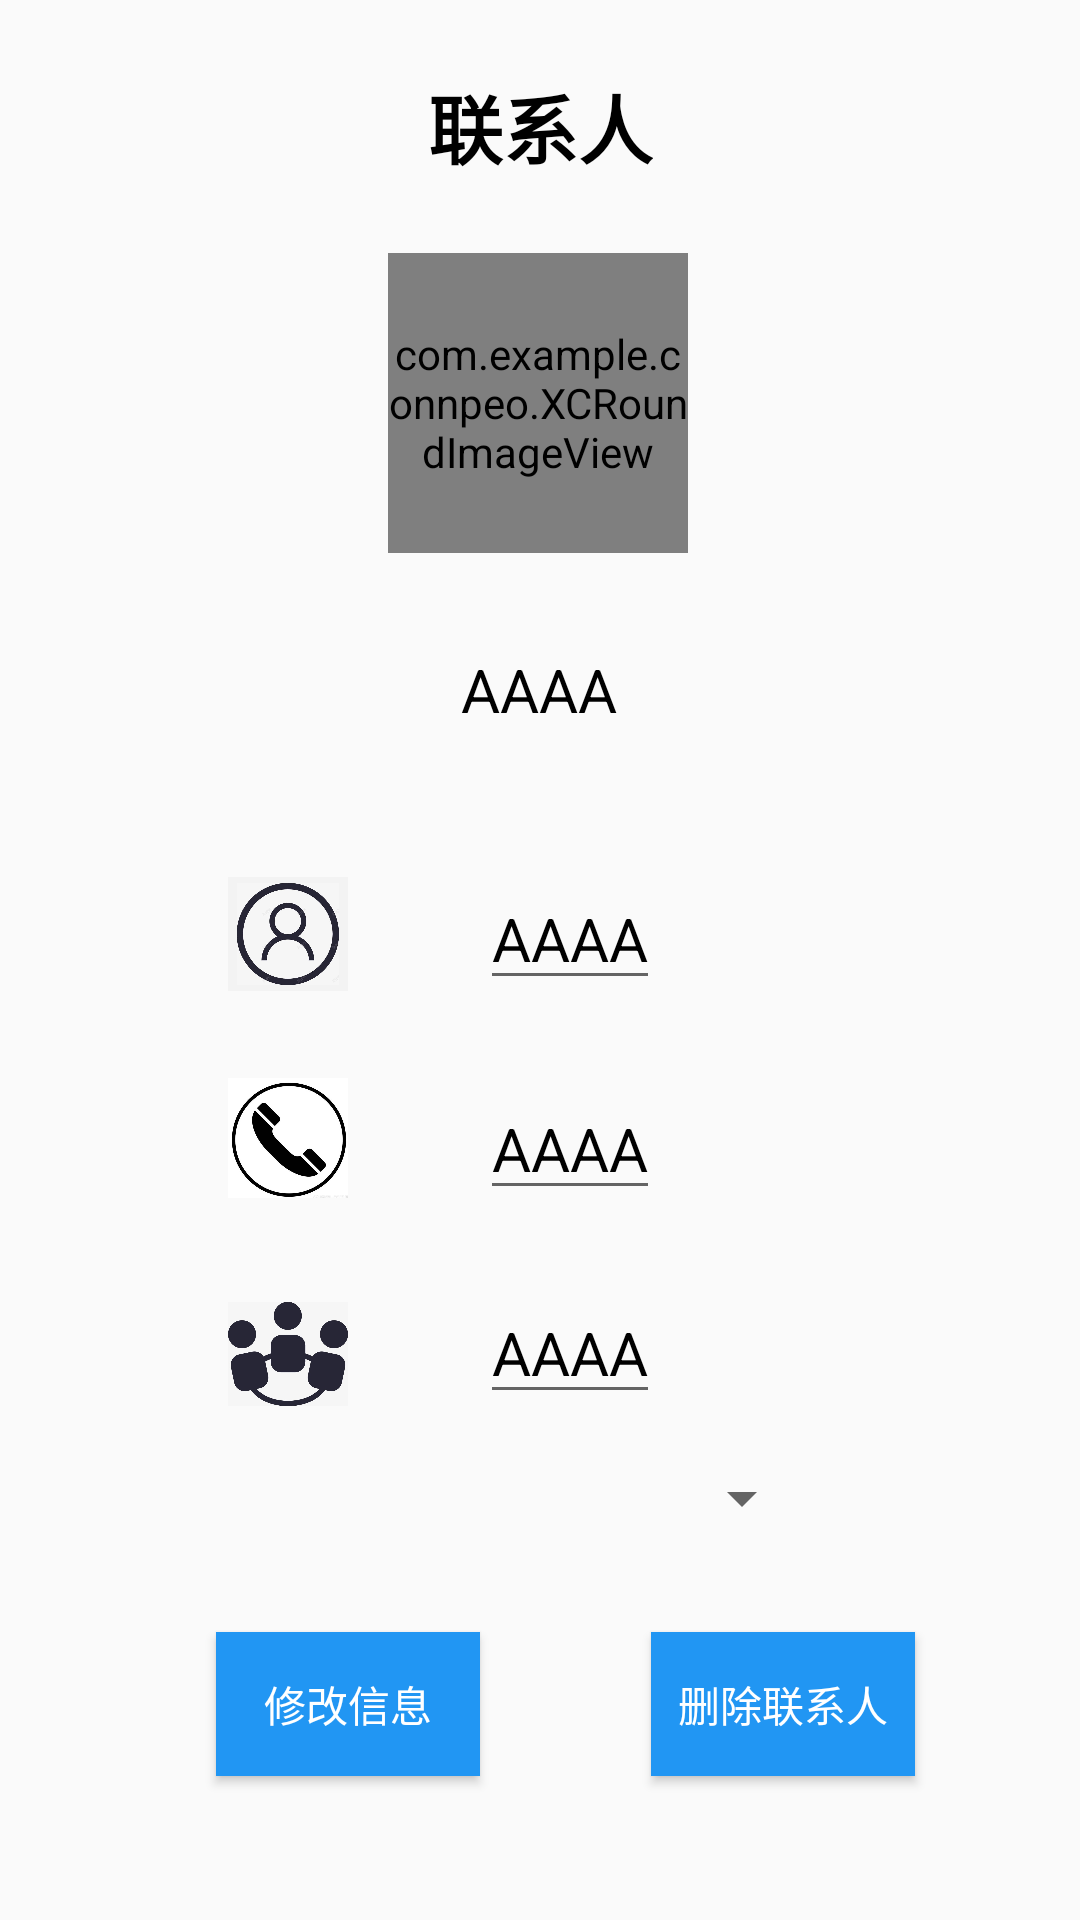

The Android layout XML behind this screen, and the referenced resources:
<!-- AndroidManifest.xml: application theme Theme.FinalAPP -->
<!-- res/layout/activity_perdet.xml -->
<?xml version="1.0" encoding="utf-8"?>
<androidx.constraintlayout.widget.ConstraintLayout
    xmlns:android="http://schemas.android.com/apk/res/android"
    xmlns:app="http://schemas.android.com/apk/res-auto"
    xmlns:tools="http://schemas.android.com/tools"
    android:layout_width="match_parent"
    android:layout_height="match_parent"
    tools:context=".Perdet">

    <ImageView
        android:id="@+id/back"
        android:layout_width="30dp"
        android:layout_height="30dp"
        android:layout_marginStart="28dp"
        android:layout_marginTop="24dp"
        app:layout_constraintStart_toStartOf="parent"
        app:layout_constraintTop_toTopOf="parent"
        app:srcCompat="@drawable/ic_arrow_back_black_24dp" />

    <TextView
        android:id="@+id/textView"
        android:layout_width="wrap_content"
        android:layout_height="wrap_content"
        android:layout_marginTop="24dp"
        android:text="联系人"
        android:textColor="@color/black"
        android:textSize="25dp"
        android:textStyle="bold"
        app:layout_constraintEnd_toEndOf="parent"
        app:layout_constraintStart_toStartOf="parent"
        app:layout_constraintTop_toTopOf="parent" />

    <com.example.connpeo.XCRoundImageView
        android:id="@+id/img"
        android:layout_width="100dp"
        android:layout_height="100dp"
        android:layout_marginTop="24dp"
        app:layout_constraintEnd_toEndOf="@+id/textView"
        app:layout_constraintHorizontal_bias="0.538"
        app:layout_constraintStart_toStartOf="@+id/textView"
        app:layout_constraintTop_toBottomOf="@+id/textView" />

    <TextView
        android:id="@+id/name"
        android:layout_width="wrap_content"
        android:layout_height="wrap_content"
        android:layout_marginTop="32dp"
        android:text="AAAA"
        android:textSize="20dp"
        android:textColor="@color/black"
        app:layout_constraintEnd_toEndOf="@+id/img"
        app:layout_constraintHorizontal_bias="0.507"
        app:layout_constraintStart_toStartOf="@+id/img"
        app:layout_constraintTop_toBottomOf="@+id/img" />

    <ImageView
        android:id="@+id/imageView"
        android:layout_width="40dp"
        android:layout_height="40dp"
        android:layout_marginStart="76dp"
        android:layout_marginTop="48dp"
        android:src="@drawable/peo"
        app:layout_constraintStart_toStartOf="parent"
        app:layout_constraintTop_toBottomOf="@+id/name" />

    <EditText
        android:id="@+id/beiyong"
        android:layout_width="wrap_content"
        android:layout_height="wrap_content"
        android:layout_marginStart="44dp"
        android:text="AAAA"
        android:textColor="@color/black"
        android:textSize="20dp"
        app:layout_constraintBottom_toBottomOf="@+id/imageView"
        app:layout_constraintStart_toEndOf="@+id/imageView"
        app:layout_constraintTop_toTopOf="@+id/imageView" />

    <ImageView
        android:id="@+id/imageView1"
        android:layout_width="40dp"
        android:layout_height="40dp"
        android:layout_marginStart="76dp"
        android:layout_marginTop="116dp"
        android:src="@drawable/tel"
        app:layout_constraintStart_toStartOf="parent"
        app:layout_constraintTop_toBottomOf="@+id/name" />

    <EditText
        android:id="@+id/tel"
        android:layout_width="wrap_content"
        android:layout_height="wrap_content"
        android:layout_marginStart="44dp"
        android:text="AAAA"
        android:textColor="@color/black"
        android:textSize="20dp"
        app:layout_constraintBottom_toBottomOf="@+id/imageView1"
        app:layout_constraintStart_toEndOf="@+id/imageView1"
        app:layout_constraintTop_toTopOf="@+id/imageView1"
        app:layout_constraintVertical_bias="0.0" />

    <ImageView
        android:id="@+id/imageView2"
        android:layout_width="40dp"
        android:layout_height="40dp"
        android:layout_marginStart="76dp"
        android:layout_marginTop="188dp"
        android:src="@drawable/fz"
        app:layout_constraintStart_toStartOf="parent"
        app:layout_constraintTop_toBottomOf="@+id/name" />

    <EditText
        android:id="@+id/fenzu"
        android:layout_width="wrap_content"
        android:layout_height="wrap_content"
        android:layout_marginStart="44dp"
        android:text="AAAA"
        android:textColor="@color/black"
        android:textSize="20dp"
        app:layout_constraintBottom_toBottomOf="@+id/imageView2"
        app:layout_constraintStart_toEndOf="@+id/imageView2"
        app:layout_constraintTop_toTopOf="@+id/imageView2"
        app:layout_constraintVertical_bias="1.0" />

    <Spinner
        android:id="@+id/spAnimals"
        android:layout_width="200dp"
        android:layout_height="wrap_content"
        android:layout_marginTop="16dp"
        android:spinnerMode="dropdown"
        app:layout_constraintEnd_toEndOf="parent"
        app:layout_constraintHorizontal_bias="0.445"
        app:layout_constraintStart_toStartOf="parent"
        app:layout_constraintTop_toBottomOf="@+id/imageView2" />

    <Button
        android:id="@+id/xiugai"
        android:layout_width="wrap_content"
        android:layout_height="wrap_content"
        android:layout_marginStart="72dp"
        android:background="#2196F3"
        android:text="修改信息"
        android:textColor="@color/white"
        app:layout_constraintBottom_toBottomOf="parent"
        app:layout_constraintStart_toStartOf="parent"
        app:layout_constraintTop_toTopOf="@+id/shanchu"
        app:layout_constraintVertical_bias="0.0" />

    <Button
        android:id="@+id/shanchu"
        android:layout_width="wrap_content"
        android:layout_height="wrap_content"
        android:layout_marginBottom="48dp"
        android:background="#2196F3"
        android:text="删除联系人"
        android:textColor="@color/white"
        app:layout_constraintBottom_toBottomOf="parent"
        app:layout_constraintEnd_toEndOf="parent"
        app:layout_constraintHorizontal_bias="0.509"
        app:layout_constraintStart_toEndOf="@+id/xiugai"/>


</androidx.constraintlayout.widget.ConstraintLayout>
<!-- resources referenced by this layout -->
<resources>
  <!-- drawable fz: jpeg bitmap (drawable, 26448 bytes) -->
  <!-- drawable peo: png bitmap (drawable, 528863 bytes) -->
  <!-- drawable tel: png bitmap (drawable, 306005 bytes) -->
  <style name="Theme.FinalAPP" parent="Theme.MaterialComponents.DayNight.NoActionBar.Bridge">
          
          <item name="colorPrimary">@color/purple_500</item>
          <item name="colorPrimaryVariant">@color/purple_700</item>
          <item name="colorOnPrimary">@color/white</item>
          
          <item name="colorSecondary">@color/teal_200</item>
          <item name="colorSecondaryVariant">@color/teal_700</item>
          <item name="colorOnSecondary">@color/black</item>
          
          <item name="android:statusBarColor" tools:targetApi="l">?attr/colorPrimaryVariant</item>
          
      </style>
  <!-- not gathered from this repository: default colours our renderer supplied (Android Studio template values) -->
  <color name="purple_500">#FF6200EE</color>
  <color name="purple_700">#FF3700B3</color>
  <color name="teal_200">#FF03DAC5</color>
  <color name="teal_700">#FF018786</color>
  <color name="black">#FF000000</color>
  <color name="white">#FFFFFFFF</color>
</resources>
